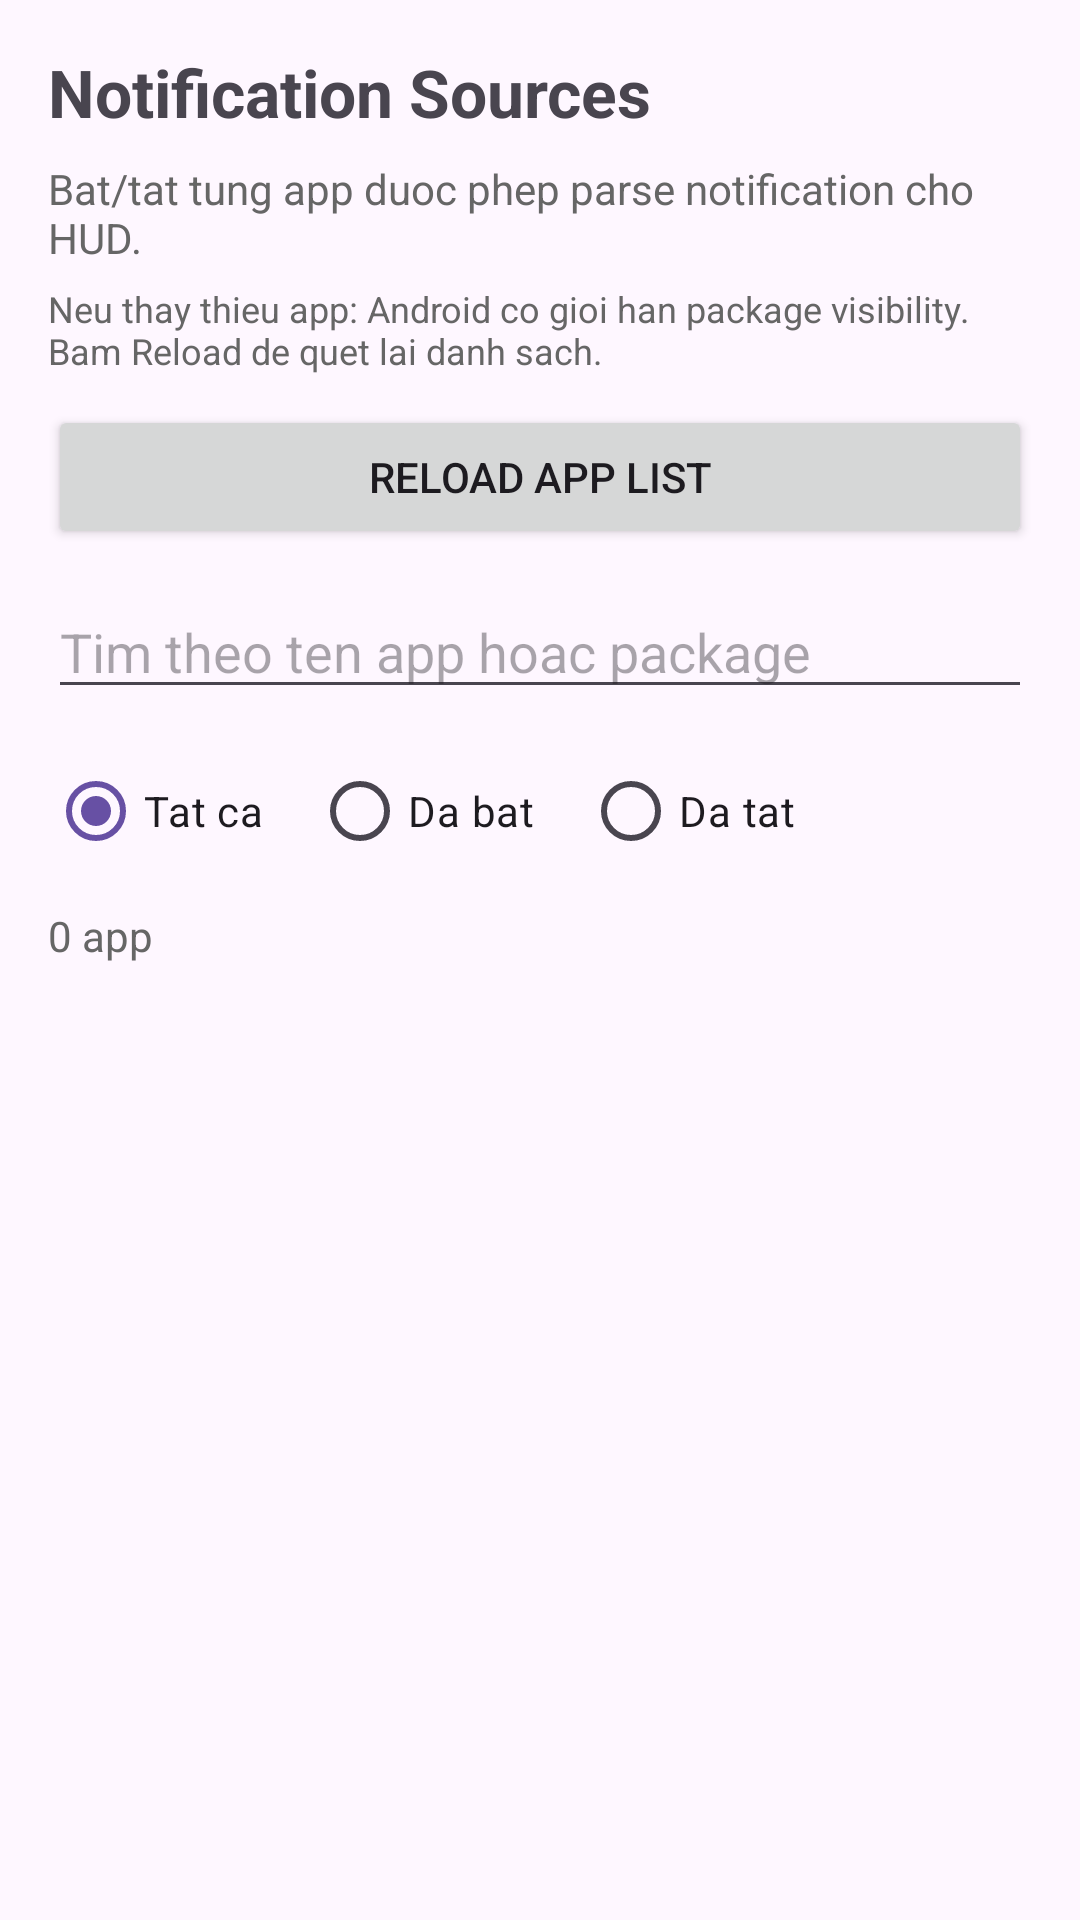

Android layout source for this screen:
<!-- AndroidManifest.xml: application theme Theme.HubNotification -->
<!-- res/layout/activity_notification_app_settings.xml -->
<?xml version="1.0" encoding="utf-8"?>
<androidx.constraintlayout.widget.ConstraintLayout xmlns:android="http://schemas.android.com/apk/res/android"
    xmlns:app="http://schemas.android.com/apk/res-auto"
    android:layout_width="match_parent"
    android:layout_height="match_parent">

    <ScrollView
        android:layout_width="0dp"
        android:layout_height="0dp"
        app:layout_constraintBottom_toBottomOf="parent"
        app:layout_constraintEnd_toEndOf="parent"
        app:layout_constraintStart_toStartOf="parent"
        app:layout_constraintTop_toTopOf="parent">

        <LinearLayout
            android:layout_width="match_parent"
            android:layout_height="wrap_content"
            android:orientation="vertical"
            android:padding="16dp">

            <TextView
                android:layout_width="match_parent"
                android:layout_height="wrap_content"
                android:text="Notification Sources"
                android:textSize="22sp"
                android:textStyle="bold" />

            <TextView
                android:layout_width="match_parent"
                android:layout_height="wrap_content"
                android:layout_marginTop="8dp"
                android:text="Bat/tat tung app duoc phep parse notification cho HUD."
                android:textColor="#666666" />

            <TextView
                android:id="@+id/txtVisibilityHint"
                android:layout_width="match_parent"
                android:layout_height="wrap_content"
                android:layout_marginTop="6dp"
                android:text="Neu thay thieu app: Android co gioi han package visibility. Bam Reload de quet lai danh sach."
                android:textColor="#666666"
                android:textSize="12sp" />

            <Button
                android:id="@+id/btnReloadApps"
                android:layout_width="match_parent"
                android:layout_height="wrap_content"
                android:layout_marginTop="10dp"
                android:text="Reload app list" />

            <EditText
                android:id="@+id/edtSearch"
                android:layout_width="match_parent"
                android:layout_height="wrap_content"
                android:layout_marginTop="12dp"
                android:hint="Tim theo ten app hoac package"
                android:imeOptions="actionDone"
                android:inputType="text"
                android:maxLines="1" />

            <RadioGroup
                android:id="@+id/rgFilter"
                android:layout_width="match_parent"
                android:layout_height="wrap_content"
                android:layout_marginTop="10dp"
                android:orientation="horizontal">

                <RadioButton
                    android:id="@+id/rbAll"
                    android:layout_width="wrap_content"
                    android:layout_height="wrap_content"
                    android:checked="true"
                    android:text="Tat ca" />

                <RadioButton
                    android:id="@+id/rbEnabled"
                    android:layout_width="wrap_content"
                    android:layout_height="wrap_content"
                    android:layout_marginStart="16dp"
                    android:text="Da bat" />

                <RadioButton
                    android:id="@+id/rbDisabled"
                    android:layout_width="wrap_content"
                    android:layout_height="wrap_content"
                    android:layout_marginStart="16dp"
                    android:text="Da tat" />
            </RadioGroup>

            <TextView
                android:id="@+id/txtStats"
                android:layout_width="match_parent"
                android:layout_height="wrap_content"
                android:layout_marginTop="8dp"
                android:text="0 app"
                android:textColor="#666666" />

            <LinearLayout
                android:id="@+id/appListContainer"
                android:layout_width="match_parent"
                android:layout_height="wrap_content"
                android:layout_marginTop="16dp"
                android:orientation="vertical" />

        </LinearLayout>
    </ScrollView>

</androidx.constraintlayout.widget.ConstraintLayout>
<!-- resources referenced by this layout -->
<resources>
  <style name="Theme.HubNotification" parent="Base.Theme.HubNotification" />
  <style name="Base.Theme.HubNotification" parent="Theme.Material3.DayNight.NoActionBar">
          
          
      </style>
</resources>
